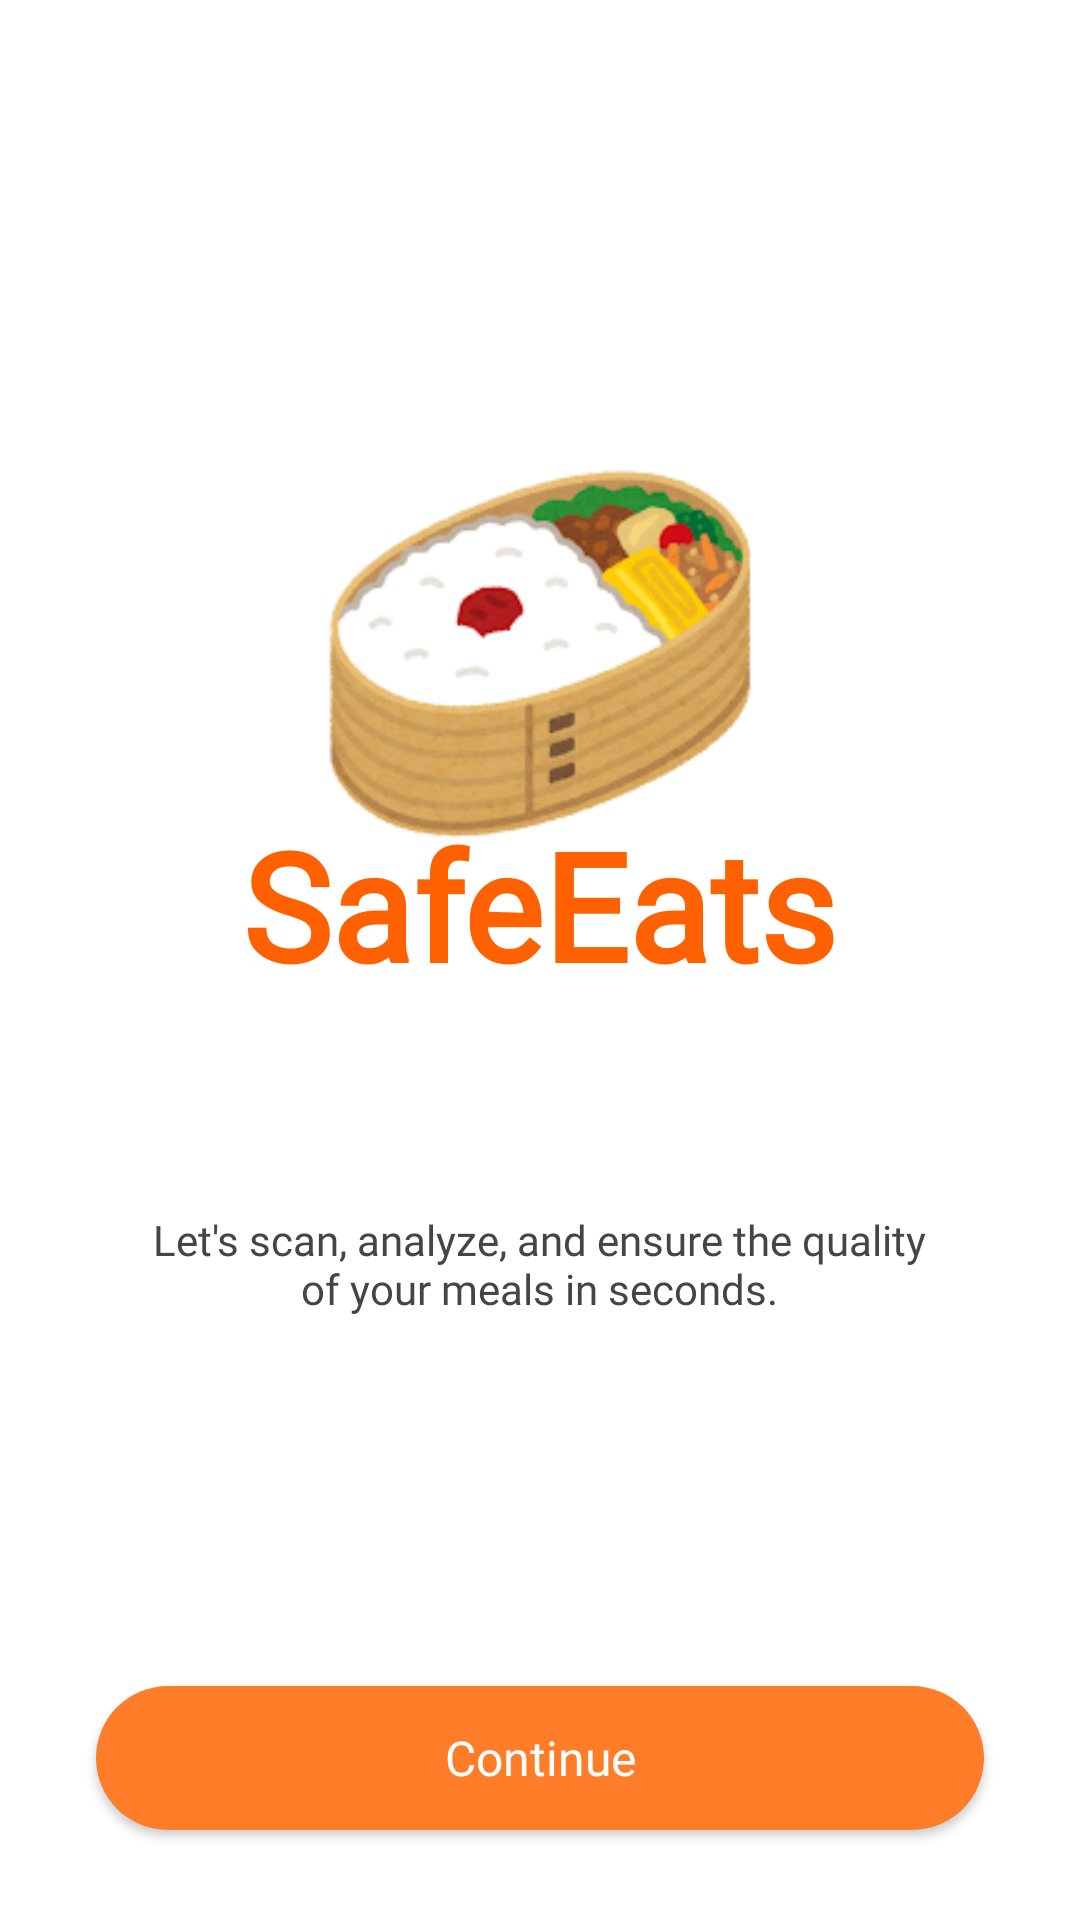

Reconstruct the res/layout file that produces this screen, plus the resources it refers to.
<!-- AndroidManifest.xml: application theme Theme.SplashScreen -->
<!-- res/layout/activity_new_account_landing.xml -->
<?xml version="1.0" encoding="utf-8"?>
<LinearLayout xmlns:android="http://schemas.android.com/apk/res/android"
    android:layout_width="match_parent"
    android:layout_height="match_parent"
    android:orientation="vertical"
    android:background="@android:color/white"
    android:gravity="center_horizontal">

    <View
        android:layout_width="match_parent"
        android:layout_height="0dp"
        android:layout_weight="1" />

    <ImageView
        android:id="@+id/iv_logo"
        android:layout_width="150dp"
        android:layout_height="150dp"
        android:src="@drawable/ic_logo"
        android:contentDescription="SafeEats logo" />

    <TextView
        android:id="@+id/tv_app_name"
        android:fontFamily="@font/roboto_serif_bold"
        android:layout_width="wrap_content"
        android:layout_height="wrap_content"
        android:layout_marginTop="-25dp"
        android:text="SafeEats"
        android:textColor="#FF6000"
        android:textSize="50sp"
        android:textStyle="bold" />

    <TextView
        android:id="@+id/tv_description"
        android:layout_width="265dp"
        android:layout_height="wrap_content"
        android:layout_marginStart="40dp"
        android:layout_marginTop="50dp"
        android:layout_marginEnd="40dp"
        android:fontFamily="@font/roboto_serif_regular"
        android:gravity="center"
        android:text=""
        android:textAlignment="center"
        android:textColor="#454545"
        android:textSize="14sp" />

    <TextView
        android:id="@+id/tv_description_info"
        android:layout_width="265dp"
        android:layout_height="wrap_content"
        android:layout_marginStart="40dp"
        android:layout_marginEnd="40dp"
        android:fontFamily="@font/roboto_serif_regular"
        android:gravity="center"
        android:text="Let's scan, analyze, and ensure the quality of your meals in seconds."
        android:textAlignment="center"
        android:textColor="#454545"
        android:textSize="14sp" />

    <View
        android:layout_width="match_parent"
        android:layout_height="0dp"
        android:layout_weight="1" />

    <Button
        android:id="@+id/btn_continue"
        android:layout_width="match_parent"
        android:layout_height="wrap_content"
        android:layout_marginStart="32dp"
        android:layout_marginTop="-20dp"
        android:layout_marginEnd="32dp"
        android:layout_marginBottom="30dp"
        android:fontFamily="@font/roboto_serif_bold"
        android:background="@drawable/rounded_button"
        android:padding="12dp"
        android:text="Continue"
        android:textAllCaps="false"
        android:textColor="@android:color/white"
        android:textSize="16sp" />

</LinearLayout>
<!-- resources referenced by this layout -->
<resources>
  <!-- drawable ic_logo: png bitmap (drawable, 34139 bytes) -->
  <!-- drawable rounded_button (drawable) -->
  <?xml version="1.0" encoding="utf-8"?>
  <shape xmlns:android="http://schemas.android.com/apk/res/android"
      android:shape="rectangle">
      <solid android:color="#FF7D29" />
      <corners android:radius="25dp" />
  </shape>
  <style name="Theme.SplashScreen" parent="Theme.MaterialComponents.Light.NoActionBar">
          <item name="android:windowBackground">@drawable/splash_background</item>
          <item name="android:windowFullscreen">true</item>
          <item name="android:windowNoTitle">true</item>
      </style>
  <!-- drawable splash_background (drawable) -->
  <?xml version="1.0" encoding="utf-8"?>
  <layer-list xmlns:android="http://schemas.android.com/apk/res/android">
      <item android:drawable="@android:color/white"/>
      <item>
          <bitmap
              android:gravity="center"
              android:src="@drawable/ic_logo"/>
      </item>
  </layer-list>
</resources>
